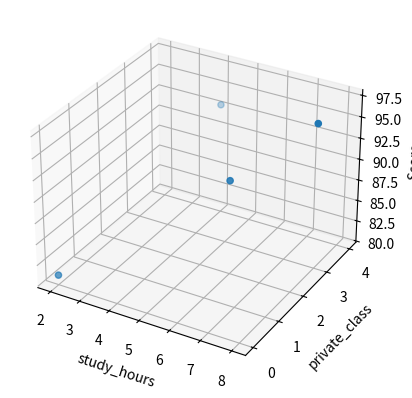

The matplotlib source for this figure:
import numpy as np
import pandas as pd
import matplotlib.pyplot as plt
from mpl_toolkits import mplot3d

#study hour, private_class, score
data = [[2,0,81], [4,4,93], [6, 2, 91], [8,3,97]]
x1 = [i[0] for i in data]
x2 = [i[1] for i in data]
y = [i[2] for i in data]

#figure graph
ax = plt.axes(projection='3d')
ax.set_xlabel('study_hours')
ax.set_ylabel('private_class')
ax.set_zlabel('Score')

ax.dist = 11
ax.scatter(x1,x2,y)
plt.show()

x1_data = np.array(x1)
x2_data = np.array(x2)
y_data = np.array(y)

#a1, a2 is slope
#b is intercept
a1=0
a2=0
b=0

lr = 0.05

epochs = 2001

#start linear regression
for i in range(epochs):
    y_pred = a1*x1_data + a2*x2_data + b#function of 
    error = y_data - y_pred#get error value(differ value)
    
    #differentiate errorFunction to a1
    a1_diff = -(1/len(x1_data)) * sum(x1_data * (error)) 
    #differentaite errorFunction to a2
    a2_diff = -(1/len(x2_data)) * sum(x2_data * (error)) 
    #differentiate errorFunction to intercept
    b_diff = -(1/len(x1_data)) * sum(y_data - y_pred)
    
    #update a1 to product learningRate
    a1 = a1-lr*a1_diff
    #update a2 to product learningRate
    a2 = a2-lr*a2_diff
    #update b to product learnigRate
    b = b-lr * b_diff
    
    if i % 100 == 0:
        print("epoch=%.f, slope1=%.04f, slope2=%.04f, intercept=%.04f"%(i,a1,a2,b))